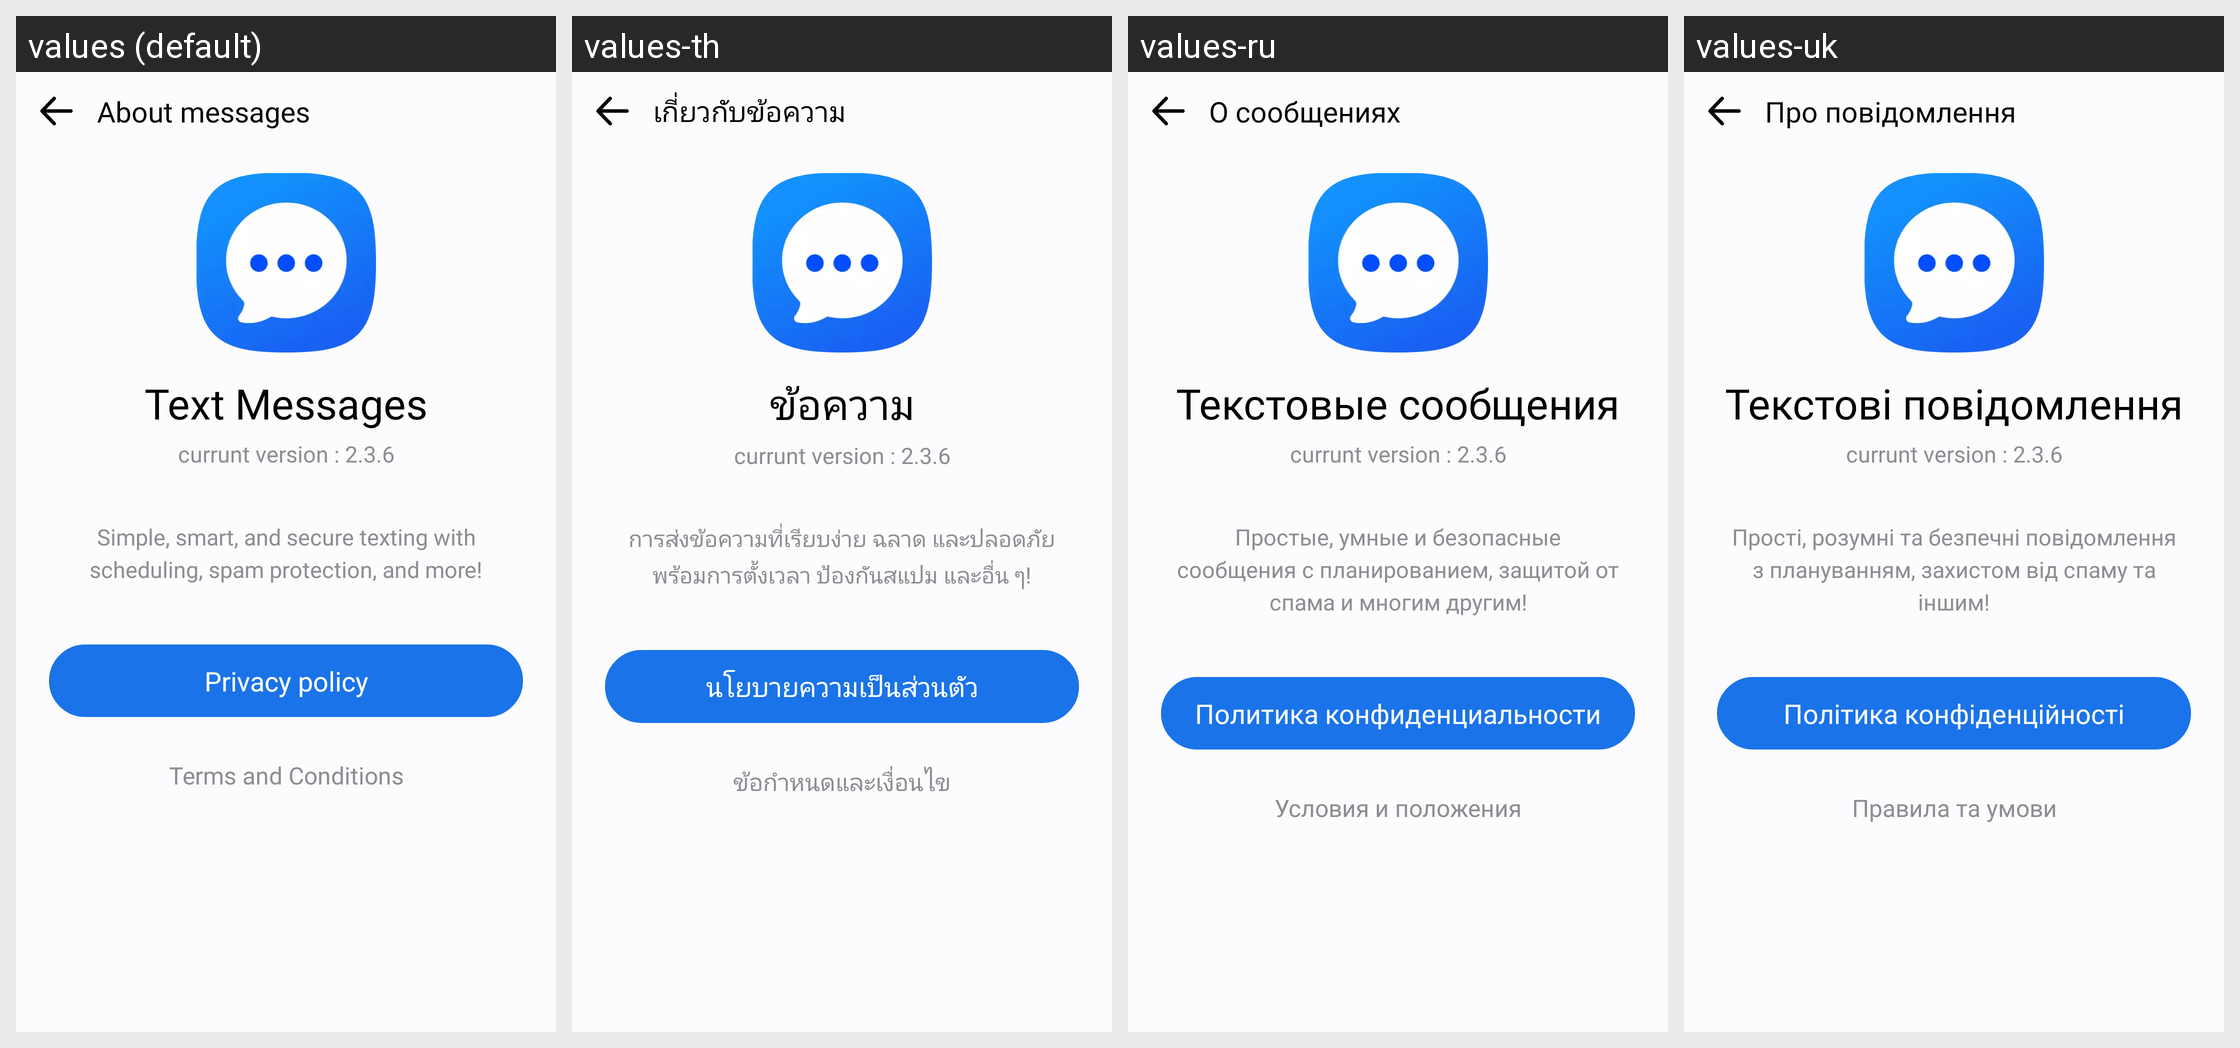

The same Android screen rendered under several of its app's locales, left to right. List the strings drawn on it with the default value and each locale's translation.
Android screen res/layout/activity_about.xml rendered under 4 locales, left to right: values (default), values-th, values-ru, values-uk. Device: Nexus 5 (rendered at 1080×1920; each locale shown at half size, 540×960, under a caption strip naming it); theme Theme.MyApplication.
Other locales in the repository, not shown: values-af, values-ar, values-bn, values-de, values-es, values-fil, values-fr, values-hi, values-in, values-it, values-ja, values-ko, values-pl, values-pt, values-tr, values-vi, values-zh.
Strings drawn on this screen, with the default value and each locale's value (text and hints the layout hard-codes, and strings that could not be matched under every locale, appear in the picture but are not listed):

about_messages
  values: About messages
  values-th: เกี่ยวกับข้อความ
  values-ru: О сообщениях
  values-uk: Про повідомлення

text_messages
  values: Text Messages
  values-th: ข้อความ
  values-ru: Текстовые сообщения
  values-uk: Текстові повідомлення

simple_smart_and_secure
  values: Simple, smart, and secure texting with scheduling, spam protection, and more!
  values-th: การส่งข้อความที่เรียบง่าย ฉลาด และปลอดภัย พร้อมการตั้งเวลา ป้องกันสแปม และอื่น ๆ!
  values-ru: Простые, умные и безопасные сообщения с планированием, защитой от спама и многим другим!
  values-uk: Прості, розумні та безпечні повідомлення з плануванням, захистом від спаму та іншим!

privacy_policy
  values: Privacy policy
  values-th: นโยบายความเป็นส่วนตัว
  values-ru: Политика конфиденциальности
  values-uk: Політика конфіденційності

terms_and_conditions
  values: Terms and Conditions
  values-th: ข้อกำหนดและเงื่อนไข
  values-ru: Условия и положения
  values-uk: Правила та умови
